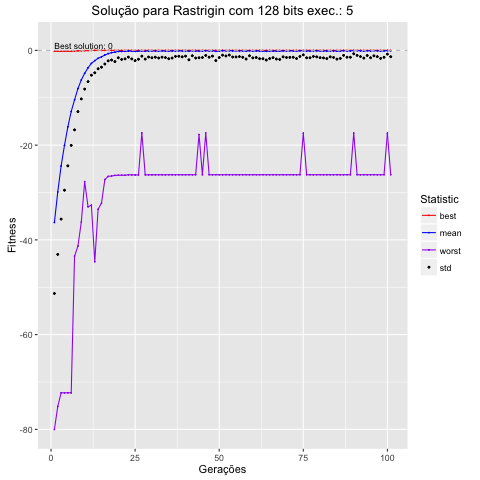

Data behind this chart, as committed beside it:
, Total, Media, DesvPad, Minimo, Maximo
1, -72647, -36.32, 14.98, -0.1869, -80.01
2, -59801, -29.9, 13.16, -0.1869, -75.17
3, -48796, -24.4, 11.21, -0.1869, -72.29
4, -40055, -20.03, 9.483, -0.1869, -72.29
5, -32292, -16.15, 8.226, -0.1869, -72.29
6, -25794, -12.9, 7.15, -0.1842, -72.29
7, -20836, -10.42, 6.356, -0.09733, -43.42
8, -16103, -8.052, 4.871, -0.09733, -41.3
9, -12457, -6.229, 4.013, -0.07393, -36.23
10, -9677, -4.838, 3.325, -0.05, -27.71
11, -7352, -3.676, 2.916, -0.04581, -33.02
12, -5479, -2.74, 2.494, -0.003528, -32.68
13, -4336, -2.168, 2.552, -0.002999, -44.63
14, -3328, -1.664, 2.213, -0.003205, -33.52
15, -2715, -1.358, 2.178, -0.0002825, -32.25
16, -1954, -0.977, 1.897, -0.0002825, -27.27
17, -1354, -0.6769, 1.532, -0.0002825, -26.58
18, -947.6, -0.4738, 1.555, -0.0002825, -26.53
19, -745.2, -0.3726, 1.985, -0.0002825, -26.39
20, -423.6, -0.2118, 1.344, -0.0002805, -26.34
21, -434, -0.217, 1.693, -0.0002825, -26.34
22, -376.2, -0.1881, 1.6, -0.0002825, -26.35
23, -268.8, -0.1344, 1.284, -0.0002824, -26.26
24, -311.5, -0.1558, 1.638, -0.0002684, -26.27
25, -429.4, -0.2147, 1.944, -0.0001348, -26.29
26, -351.8, -0.1759, 1.682, -0.0001395, -26.29
27, -201.7, -0.1009, 1.111, -0.0001262, -17.43
28, -328.2, -0.1641, 1.669, -0.0001209, -26.26
29, -213.2, -0.1066, 1.288, -0.0001262, -26.26
30, -222.8, -0.1114, 1.438, -4.71828542529806e-05, -26.26
31, -227.2, -0.1136, 1.32, -4.71828542529806e-05, -26.26
32, -275.3, -0.1377, 1.465, -5.63165067610782e-05, -26.26
33, -216.7, -0.1084, 1.318, -5.63165067610782e-05, -26.26
34, -240.9, -0.1204, 1.396, -5.04613194483028e-05, -26.26
35, -294.1, -0.1471, 1.61, -2.58404890960406e-05, -26.25
36, -235.2, -0.1176, 1.495, -7.93296583978531e-06, -26.26
37, -188.7, -0.09434, 1.166, -7.93296583978531e-06, -26.25
38, -182.1, -0.09103, 1.139, -3.35702713449848e-06, -26.25
39, -221.5, -0.1108, 1.251, -3.35702713449848e-06, -26.25
40, -167.9, -0.08395, 1.123, -9.93033479446126e-07, -26.25
41, -351, -0.1755, 1.804, -9.93033479446126e-07, -26.25
42, -133.9, -0.06695, 1.062, -9.93033479446126e-07, -26.25
43, -266.8, -0.1334, 1.474, -9.87763508319972e-07, -26.25
44, -258.8, -0.1294, 1.417, -5.35253636968491e-07, -17.75
45, -215.2, -0.1076, 1.396, -3.0048558130602e-07, -26.25
46, -149, -0.0745, 0.982, -4.3047281650388e-07, -17.44
47, -217.2, -0.1086, 1.326, -4.10994775990048e-08, -26.25
48, -160.4, -0.08019, 1.117, -1.83932886699267e-08, -26.25
49, -393.8, -0.1969, 1.951, -1.83932886699267e-08, -26.25
50, -232.3, -0.1162, 1.392, -1.91881248667869e-08, -26.25
51, -124.6, -0.06228, 0.9355, -1.91831333040682e-08, -26.25
52, -174, -0.08699, 1.084, -1.81135746402106e-08, -26.25
53, -111.1, -0.05553, 0.9197, -1.8141166790997e-08, -26.25
54, -197.3, -0.09865, 1.297, -1.8296658410577e-08, -26.25
55, -181, -0.09048, 1.289, -1.8296658410577e-08, -26.25
56, -186.2, -0.09312, 1.22, -1.8296658410577e-08, -26.25
57, -198.8, -0.09941, 1.348, -1.81224173445571e-08, -26.25
58, -279, -0.1395, 1.682, -1.46543932544319e-09, -26.25
59, -153.5, -0.07676, 1.057, -1.46543932544319e-09, -26.25
60, -251.7, -0.1259, 1.454, -7.45714601180225e-12, -26.25
... 90 more rows
